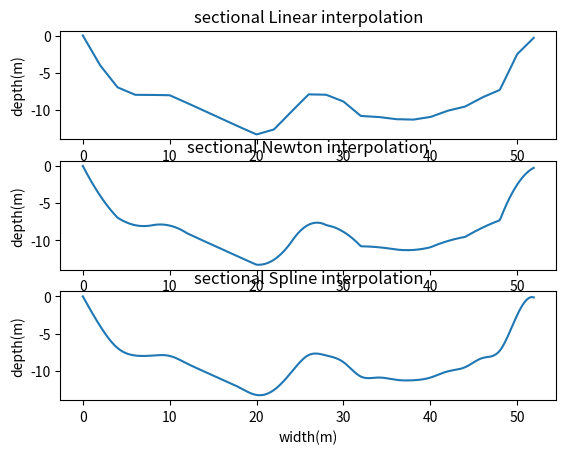

This chart was generated by the following Python code:
# -*- coding: utf-8 -*-
import numpy as np
import matplotlib.pyplot as plt
######################################################################
def gauss_solve(arr_A,arr_B,arrx,n,width):
    for k in range(n-1):
        if arr_A[k][k]==0:
            print('主元为0，消元失败')
            return -1
        for i in range(k+1,n):
            temp=arr_A[i][k] / arr_A[k][k]
            for j in range(k,n):
                arr_A[i][j] = arr_A[i][j] - temp * arr_A[k][j]
            arr_B[i] = arr_B[i] - temp * arr_B[k]

    arrx[n - 1] = arr_B[n - 1] / arr_A[n - 1][n - 1]
    for k in range(n-1,-1,-1):
        temp = arr_B[k]
        for j in range(k+1,n):
            temp = temp - arr_A[k][j] * arrx[j]
        arrx[k] = temp / arr_A[k][k]
###################################
def linear(x_0,y_0,x):
    y=np.zeros(len(x))
    for j in range(len(x)):
        k=0
        for i in range(1,len(x_0)):
            if x[j]<=x_0[i]:
                k=i
                break
        if k>0:
             y[j]=-((y_0[k] + (y_0[k] - y_0[k - 1]) * (x[j] - x_0[k]) / (x_0[k] - x_0[k - 1])))
        else:
            print("数据超出范围")
            return -1
    return y
###################################
def Newton(x_0,y_0,x):
    y=np.zeros(len(x))
    for n in range(len(x)):
        k=0
        for i in range(1,len(x_0),2):
            if x_0[i-1]<=x[n] and x[n]<x_0[i+1]:
                k=i
                break
    
        if k>0:
            x0=x_0[k-1:k+2]
            y0=y_0[k-1:k+2]
    
            for j in range(1,3):
                for i in range(2,j-1,-1):
                    y0[i] = ((y0[i] - y0[i-1]) / (x0[i] - x0[i-j]))

            y[n]=y0[2]
            for i in range(1,-1,-1):
                y[n] = y[n] * (x[n] - x0[i]) + y0[i]
            y[n]=-y[n]
        else:
            print("数据超出范围")
            return -1
    return y
###################################
def spline(x_0,y_0,x):
    mat_D=np.zeros(len(x_0))
    for i in range(1,len(x_0)-1):
        x0_temp=x_0[i-1:i+2]
        y0_temp=y_0[i-1:i+2]
        for j in range(1,3):
            for q in range(2,j-1,-1):
                y0_temp[q] = (y0_temp[q]-y0_temp[q-1]) / (x0_temp[q]-x0_temp[q-j])
        mat_D[i]=6*y0_temp[2]

    mat_h=np.zeros(len(x_0))
    for i in range(1,len(x_0)):
        mat_h[i]=x_0[i]-x_0[i-1]

    temp=y_0[0:4]
    for k in range(1,4):
        for i in range(3,k-1,-1):
            temp[i] = (temp[i]-temp[i-1]) / (x0[i]-x0[i-k])
    d0=-12*mat_h[1]*temp[3]

    temp=y_0[len(y_0)-4:]
    for k in range(1,4):
        for i in range(3,k-1,-1):
            temp[i] = (temp[i]-temp[i-1]) / (x0[len(y_0)-4+i]-x0[len(y_0)-4+i-k])
    dn=12*mat_h[len(mat_h)-1]*temp[3]
    mat_D[0]=d0
    mat_D[len(mat_D)-1]=dn

    mat_A=np.identity(len(x_0))
    mat_p1=np.zeros(len(x_0))
    mat_p2=np.zeros(len(x_0))
    for i in range(len(x_0)-1):
        mat_p1[i] = mat_h[i + 1] / (mat_h[i] + mat_h[i + 1]) #λi
        mat_p2[i] = 1 - mat_p1[i] #μi
    mat_p1[0] = -2
    mat_p2[len(x_0)-2] = -2
    for i in range(len(x_0)):
        mat_A[i][i] = 2
        if i-1>=0:
            mat_A[i][i - 1] = mat_p2[i - 1]
        if i+1<len(x_0):
            mat_A[i][i + 1] = mat_p1[i]

    mat_M=np.zeros(len(x_0))
    gauss_solve(mat_A, mat_D, mat_M, len(x_0), 1)

    y=np.zeros(len(x))
    for i in range(len(x)):
        k=0
        for j in range(1,len(x_0)):
            if x[i]<=x_0[j]:
                k=j
                break
        if k>0:
            a1 = (x0[k] - x[i])
            a2 = (x[i] - x0[k - 1])
            h = mat_h[k]
            y[i] = ( mat_M[k - 1] * a1 * a1 * a1 / 6
			+ mat_M[k] * a2 * a2 * a2 / 6
			+ (y0[k - 1] - mat_M[k - 1] * h * h / 6) * a1
			+ (y0[k] - mat_M[k] * h * h / 6) * a2 ) / h
            y[i]=-y[i]
        else:
            print("数据超出范围")
            return -1
    return y
######################################################################

x0 = list(range(0,54,2))
y0 = [0,4.01,6.96,7.96,7.97,8.02,9.05,10.13,11.18,12.26,13.28,12.61,10.22,7.9,7.95,8.86,10.8,10.93,11.23,11.3,10.94,10.1,9.54,8.3,7.3,2.5,0.2]
x=np.linspace(0,51.9,500)

y1=linear(x0,y0,x)
y2=Newton(x0,y0,x)
y3=spline(x0,y0,x)
plt.subplot(311)
plt.plot(x,y1)
plt.title('sectional Linear interpolation')
plt.ylabel('depth(m)')

plt.subplot(312)
plt.plot(x,y2)
plt.title('sectional Newton interpolation')
plt.ylabel('depth(m)')

plt.subplot(313)
plt.plot(x,y3)
plt.title('sectional Spline interpolation')
plt.xlabel('width(m)')
plt.ylabel('depth(m)')
plt.show()
